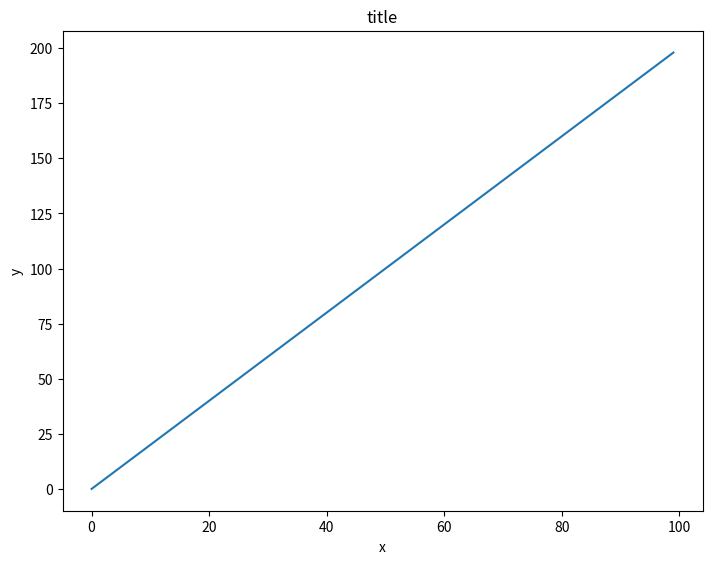
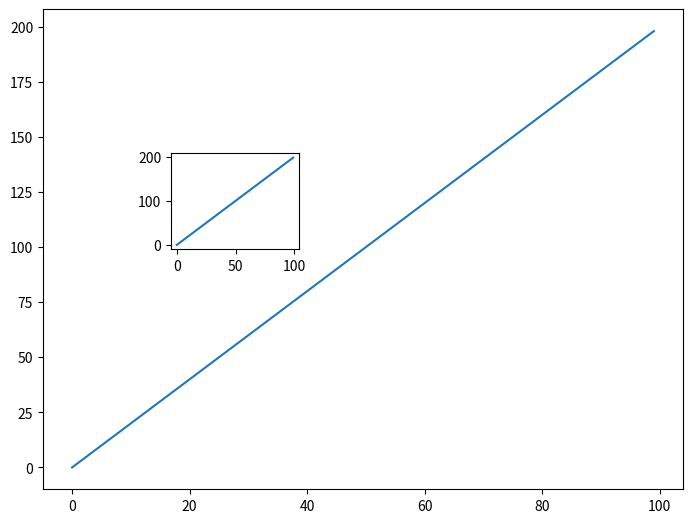
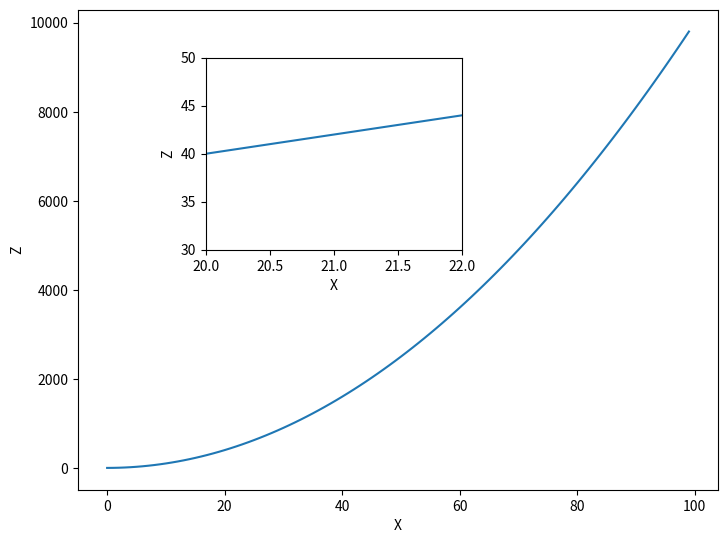
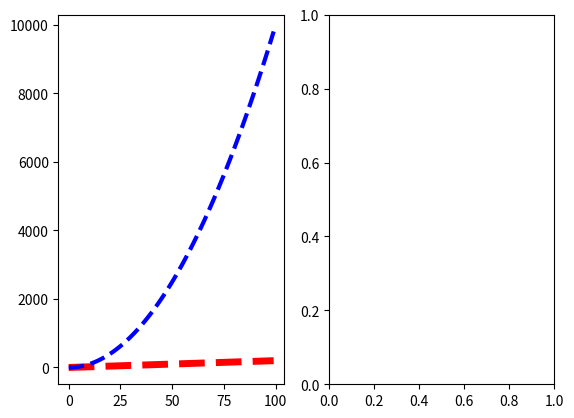
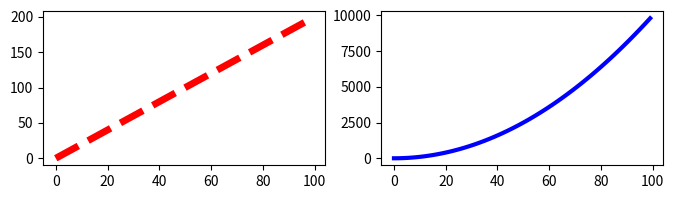

These charts were generated, in order, by the following Python code:
import numpy as np
x = np.arange(0,100)
y = x*2
z = x**2

import matplotlib.pyplot as plt
%matplotlib inline

fig = plt.figure()

ax = fig.add_axes([0,0,1,1])
ax.set_title('title')
ax.set_xlabel('x')
ax.set_ylabel('y')

ax.plot(x,y)

fig1 = plt.figure()

ax1 = fig1.add_axes([0,0,1,1])
ax2 = fig1.add_axes([0.2,0.5,.2,.2])

fig1 = plt.figure()

ax1 = fig1.add_axes([0,0,1,1])
ax2 = fig1.add_axes([0.2,0.5,.2,.2])

ax1.plot(x,y)
ax2.plot(x,y)

fig1 = plt.figure()

ax1 = fig1.add_axes([0,0,1,1])
ax2 = fig1.add_axes([0.2,0.5,.4,.4])

fig1 = plt.figure()

ax3 = fig1.add_axes([0,0,1,1])
ax4 = fig1.add_axes([0.2,0.5,.4,.4])

fig1 = plt.figure()
ax0 = fig1.add_axes([0,0,1,1])
ax1 = fig1.add_axes([0.2,0.5,.4,.4])

ax0.set_xlabel('X')
ax0.set_ylabel('Z')

ax1.set_xlabel('X')
ax1.set_ylabel('Z')
ax1.set_ylim(30,50)
ax1.set_xlim(20,22)

ax0.plot(x,z)
ax1.plot(x,y)

fig,axes = plt.subplots(nrows=1,ncols=2)

fig,axes = plt.subplots(nrows=1,ncols=2)

axes[0].plot(x,y,color='red',lw="5",ls="--")
axes[0].plot(x,z,color='blue',lw="3",ls="--")

fig,axes = plt.subplots(nrows=1,ncols=2, figsize=(8,2))

axes[0].plot(x,y,color='red',lw="5",ls="--")
axes[1].plot(x,z,color='blue',lw="3")